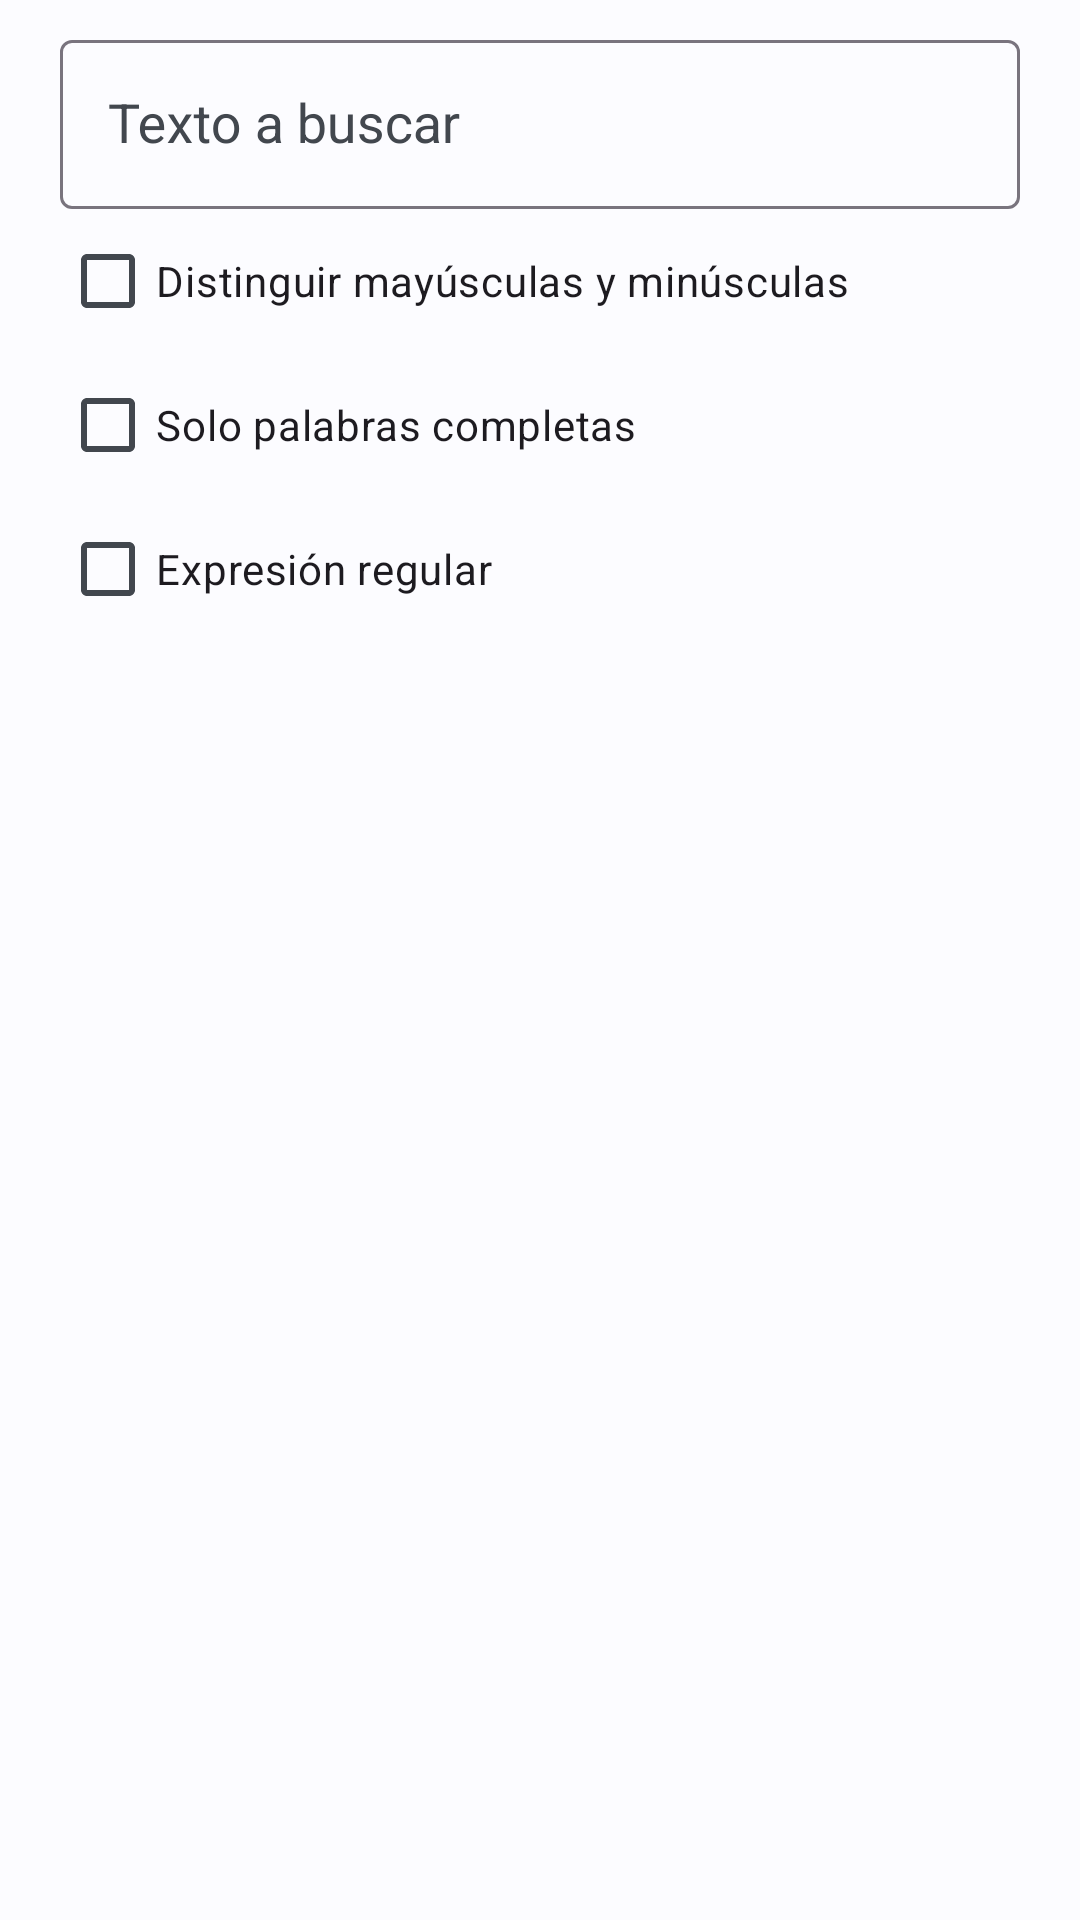

Reconstruct the res/layout file that produces this screen, plus the resources it refers to.
<!-- AndroidManifest.xml: application theme Tema.Lector -->
<!-- res/layout/dialogo_buscar.xml -->
<?xml version="1.0" encoding="utf-8"?>
<LinearLayout xmlns:android="http://schemas.android.com/apk/res/android"
	android:layout_width="match_parent"
	android:layout_height="wrap_content"
	android:orientation="vertical"
	android:paddingHorizontal="20dp"
	android:paddingTop="8dp">

	<com.google.android.material.textfield.TextInputLayout
		android:layout_width="match_parent"
		android:layout_height="wrap_content"
		android:hint="@string/texto_a_buscar">

		<com.google.android.material.textfield.MaterialAutoCompleteTextView
			android:id="@+id/campo_buscar"
			android:layout_width="match_parent"
			android:layout_height="wrap_content"
			android:completionThreshold="1"
			android:imeOptions="actionSearch"
			android:inputType="text"
			android:padding="16dp" />
	</com.google.android.material.textfield.TextInputLayout>

	<com.google.android.material.checkbox.MaterialCheckBox
		android:id="@+id/opcion_mayusculas"
		android:layout_width="match_parent"
		android:layout_height="wrap_content"
		android:minHeight="48dp"
		android:text="@string/distinguir_mayusculas" />

	<com.google.android.material.checkbox.MaterialCheckBox
		android:id="@+id/opcion_palabra"
		android:layout_width="match_parent"
		android:layout_height="wrap_content"
		android:minHeight="48dp"
		android:text="@string/palabra_completa" />

	<com.google.android.material.checkbox.MaterialCheckBox
		android:id="@+id/opcion_regex"
		android:layout_width="match_parent"
		android:layout_height="wrap_content"
		android:minHeight="48dp"
		android:text="@string/expresion_regular" />
</LinearLayout>
<!-- resources referenced by this layout -->
<resources>
  <string name="distinguir_mayusculas">Distinguir mayúsculas y minúsculas</string>
  <string name="expresion_regular">Expresión regular</string>
  <string name="palabra_completa">Solo palabras completas</string>
  <string name="texto_a_buscar">Texto a buscar</string>
  <style name="Tema.Lector" parent="Theme.Material3.DayNight.NoActionBar">
  		
  		<item name="android:textColorHint">?attr/colorOnSurfaceVariant</item>
  		<item name="colorPrimary">@color/primario</item>
  		<item name="colorOnPrimary">@color/sobre_primario</item>
  		<item name="colorPrimaryContainer">@color/primario_contenedor</item>
  		<item name="colorOnPrimaryContainer">@color/sobre_primario_contenedor</item>
  		<item name="colorSecondary">@color/secundario</item>
  		<item name="android:colorBackground">@color/fondo</item>
  		<item name="colorOnBackground">@color/sobre_fondo</item>
  		<item name="colorSurfaceVariant">@color/superficie_variante</item>
  		<item name="colorOnSurfaceVariant">@color/sobre_superficie_variante</item>
  		<item name="android:windowLightStatusBar" tools:targetApi="m">?attr/isLightTheme</item>
  		<item name="preferenceTheme">@style/TemaAjustes</item>
  	</style>
  <color name="primario">#1B5E8C</color>
  <color name="sobre_primario">#FFFFFF</color>
  <color name="primario_contenedor">#CFE5FF</color>
  <color name="sobre_primario_contenedor">#001D33</color>
  <color name="secundario">#526070</color>
  <color name="fondo">#FCFCFF</color>
  <color name="sobre_fondo">#1A1C1E</color>
  <color name="superficie_variante">#DEE3EB</color>
  <color name="sobre_superficie_variante">#42474E</color>
  <style name="TemaAjustes" parent="PreferenceThemeOverlay">
  		<item name="preferenceStyle">@style/Ajuste</item>
  		<item name="switchPreferenceCompatStyle">@style/Ajuste.Interruptor</item>
  		<item name="checkBoxPreferenceStyle">@style/Ajuste.Casilla</item>
  		<item name="dialogPreferenceStyle">@style/Ajuste.Dialogo</item>
  		<item name="editTextPreferenceStyle">@style/Ajuste.Texto</item>
  		<item name="seekBarPreferenceStyle">@style/Ajuste.Deslizador</item>
  	</style>
  <style name="Ajuste" parent="Preference.Material">
  		<item name="singleLineTitle">false</item>
  	</style>
  <style name="Ajuste.Interruptor" parent="Preference.SwitchPreferenceCompat.Material">
  		<item name="singleLineTitle">false</item>
  	</style>
  <style name="Ajuste.Casilla" parent="Preference.CheckBoxPreference.Material">
  		<item name="singleLineTitle">false</item>
  	</style>
  <style name="Ajuste.Dialogo" parent="Preference.DialogPreference.Material">
  		<item name="singleLineTitle">false</item>
  	</style>
  <style name="Ajuste.Texto" parent="Preference.DialogPreference.EditTextPreference.Material">
  		<item name="singleLineTitle">false</item>
  	</style>
  <style name="Ajuste.Deslizador" parent="Preference.SeekBarPreference.Material">
  		<item name="singleLineTitle">false</item>
  	</style>
</resources>
